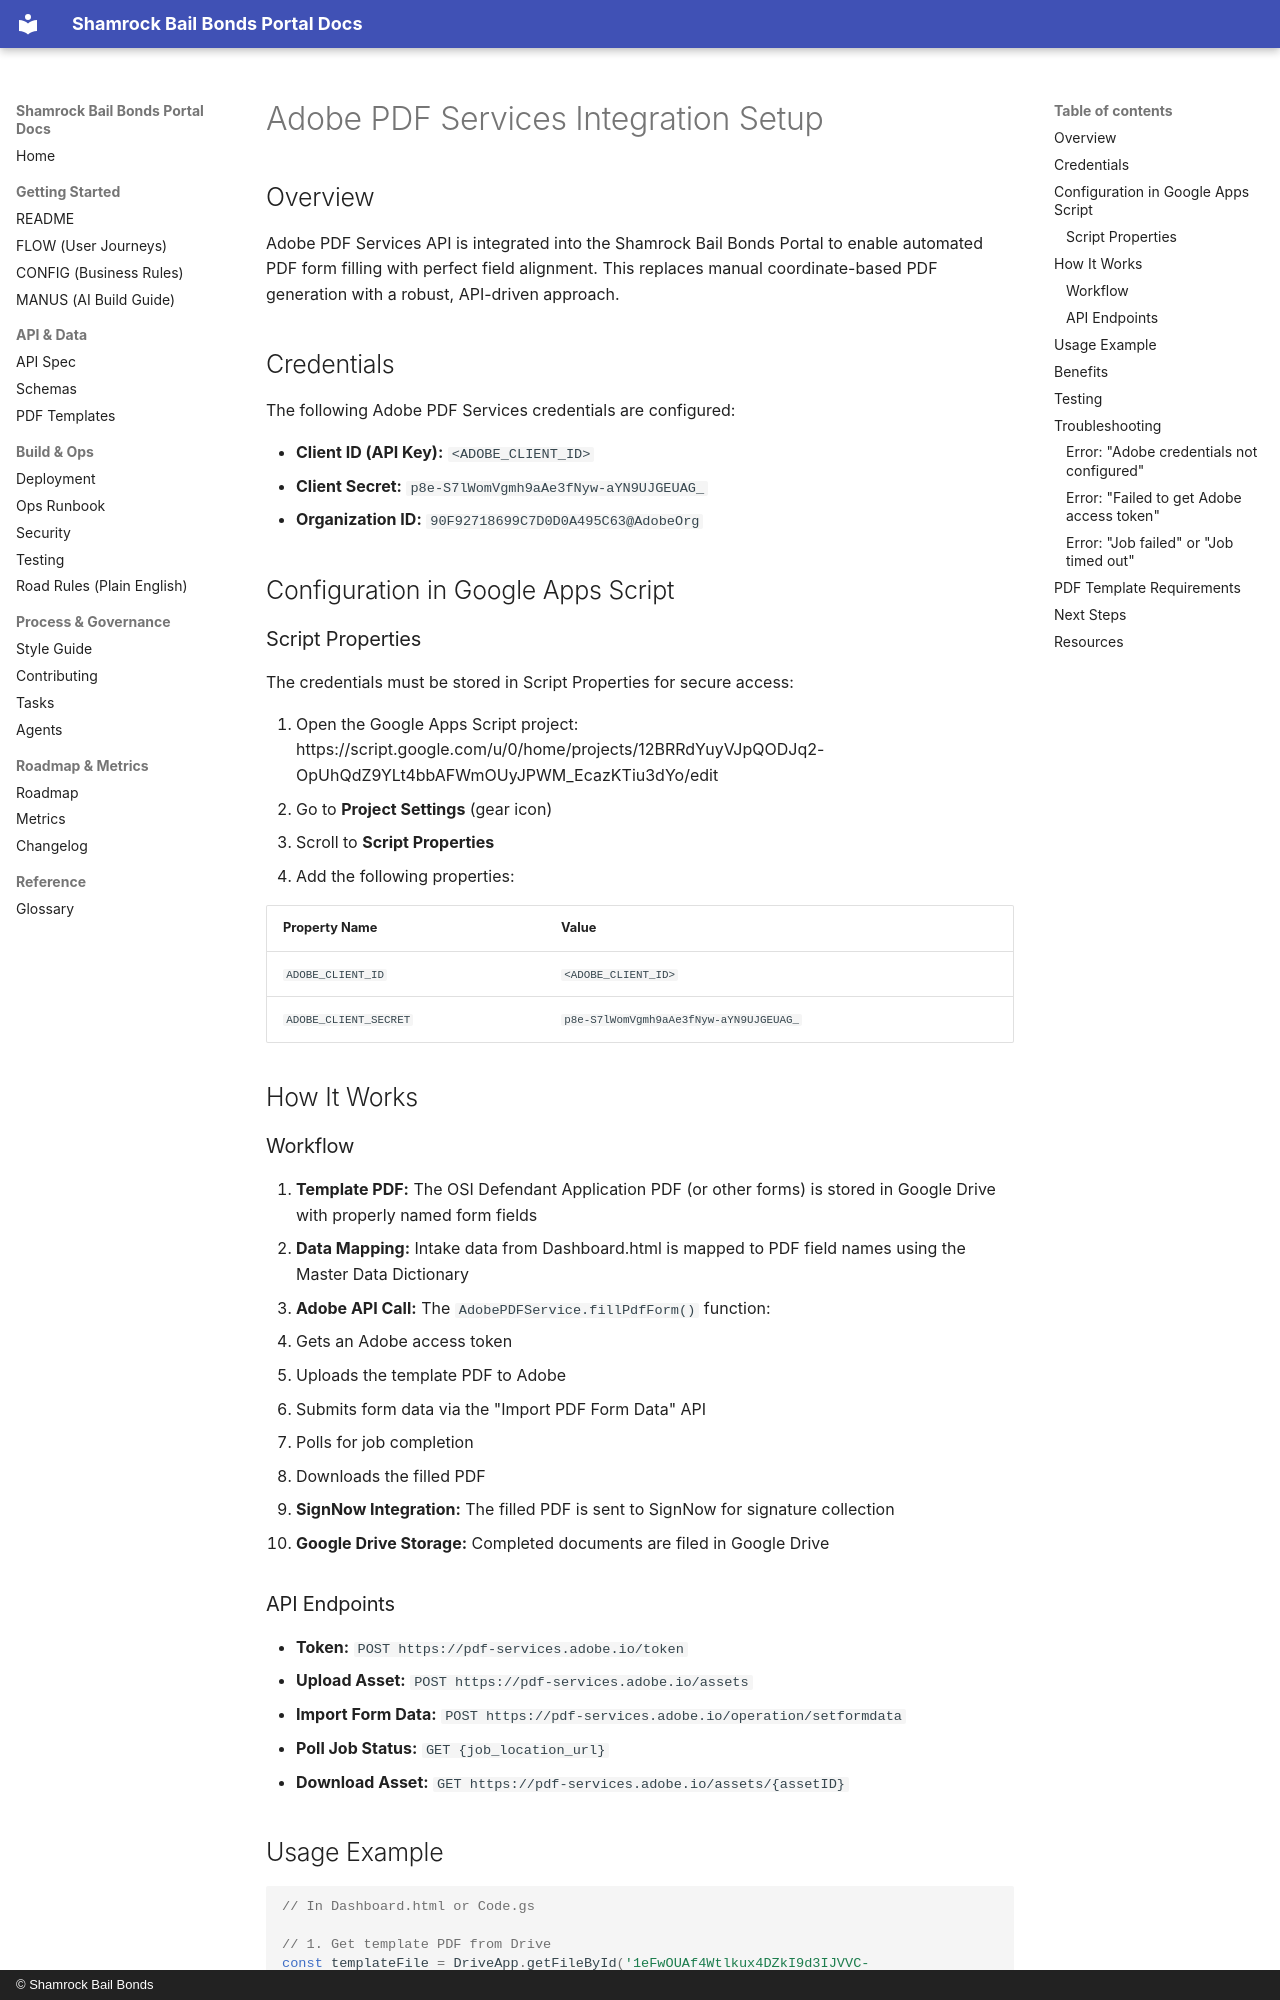

repository: Shamrock2245/shamrock-bail-portal-site · page: archive/2026-02/ADOBE_PDF_SERVICES_SETUP/index.html · generator: mkdocs · copyright: © Shamrock Bail Bonds

# Adobe PDF Services Integration Setup

## Overview

Adobe PDF Services API is integrated into the Shamrock Bail Bonds Portal to enable automated PDF form filling with perfect field alignment. This replaces manual coordinate-based PDF generation with a robust, API-driven approach.

## Credentials

The following Adobe PDF Services credentials are configured:

- **Client ID (API Key):** `<ADOBE_CLIENT_ID>`
- **Client Secret:** `p8e-S7lWomVgmh9aAe3fNyw-aYN9UJGEUAG_`
- **Organization ID:** `90F92718699C7D0D0A495C63@AdobeOrg`

## Configuration in Google Apps Script

### Script Properties

The credentials must be stored in Script Properties for secure access:

1. Open the Google Apps Script project: https://script.google.com/u/0/home/projects/12BRRdYuyVJpQODJq2-OpUhQdZ9YLt4bbAFWmOUyJPWM_EcazKTiu3dYo/edit
2. Go to **Project Settings** (gear icon)
3. Scroll to **Script Properties**
4. Add the following properties:

| Property Name | Value |
|--------------|-------|
| `ADOBE_CLIENT_ID` | `<ADOBE_CLIENT_ID>` |
| `ADOBE_CLIENT_SECRET` | `p8e-S7lWomVgmh9aAe3fNyw-aYN9UJGEUAG_` |

## How It Works

### Workflow

1. **Template PDF:** The OSI Defendant Application PDF (or other forms) is stored in Google Drive with properly named form fields
2. **Data Mapping:** Intake data from Dashboard.html is mapped to PDF field names using the Master Data Dictionary
3. **Adobe API Call:** The `AdobePDFService.fillPdfForm()` function:
   - Gets an Adobe access token
   - Uploads the template PDF to Adobe
   - Submits form data via the "Import PDF Form Data" API
   - Polls for job completion
   - Downloads the filled PDF
4. **SignNow Integration:** The filled PDF is sent to SignNow for signature collection
5. **Google Drive Storage:** Completed documents are filed in Google Drive

### API Endpoints

- **Token:** `POST https://pdf-services.adobe.io/token`
- **Upload Asset:** `POST https://pdf-services.adobe.io/assets`
- **Import Form Data:** `POST https://pdf-services.adobe.io/operation/setformdata`
- **Poll Job Status:** `GET {job_location_url}`
- **Download Asset:** `GET https://pdf-services.adobe.io/assets/{assetID}`
